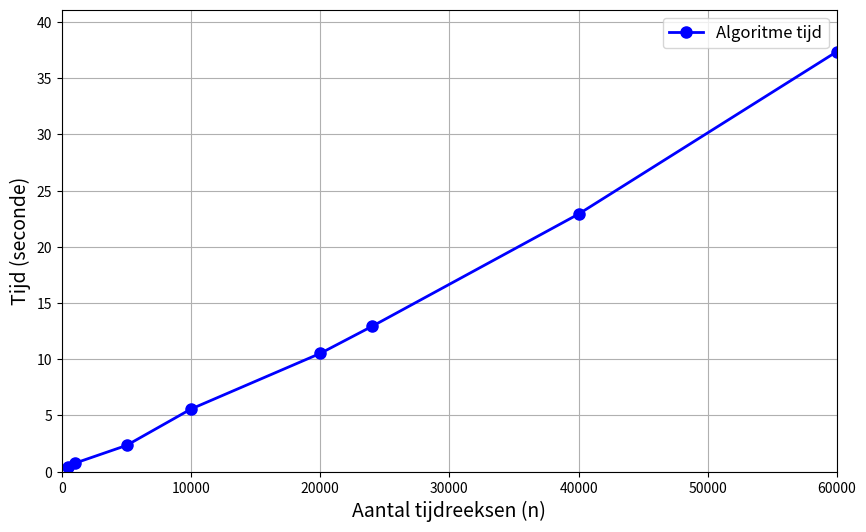

Reproduce this figure in Python.
import matplotlib.pyplot as plt
import numpy as np

# Given data points
sizes = np.array([500, 1000, 5000, 10000, 20000, 24000, 40000, 60000])
times = np.array([0.4185938835144043, 0.743741512298584, 2.327543258666992, 5.571155548095703, 10.51760482788086, 12.9204, 22.9204, 37.3806])

# Plotting the actual times
plt.figure(figsize=(10, 6))
plt.plot(sizes, times, 'o-', color='blue', label='Algoritme tijd', linewidth=2, markersize=8)

# Enhance the plot with a title and labels
plt.xlabel('Aantal tijdreeksen (n)', fontsize=14)
plt.ylabel('Tijd (seconde)', fontsize=14)
plt.legend(fontsize=12)
plt.grid(True)

# Set the x and y-axis limits for better visualization
plt.xlim(0, 60000)
plt.ylim(0, max(times) * 1.1)  # Give a bit more space on y-axis

# Save the plot as a high-resolution PNG file
plt.savefig('lanczos_time_complexity_professional.png', dpi=300)

# Show the plot
plt.show()
